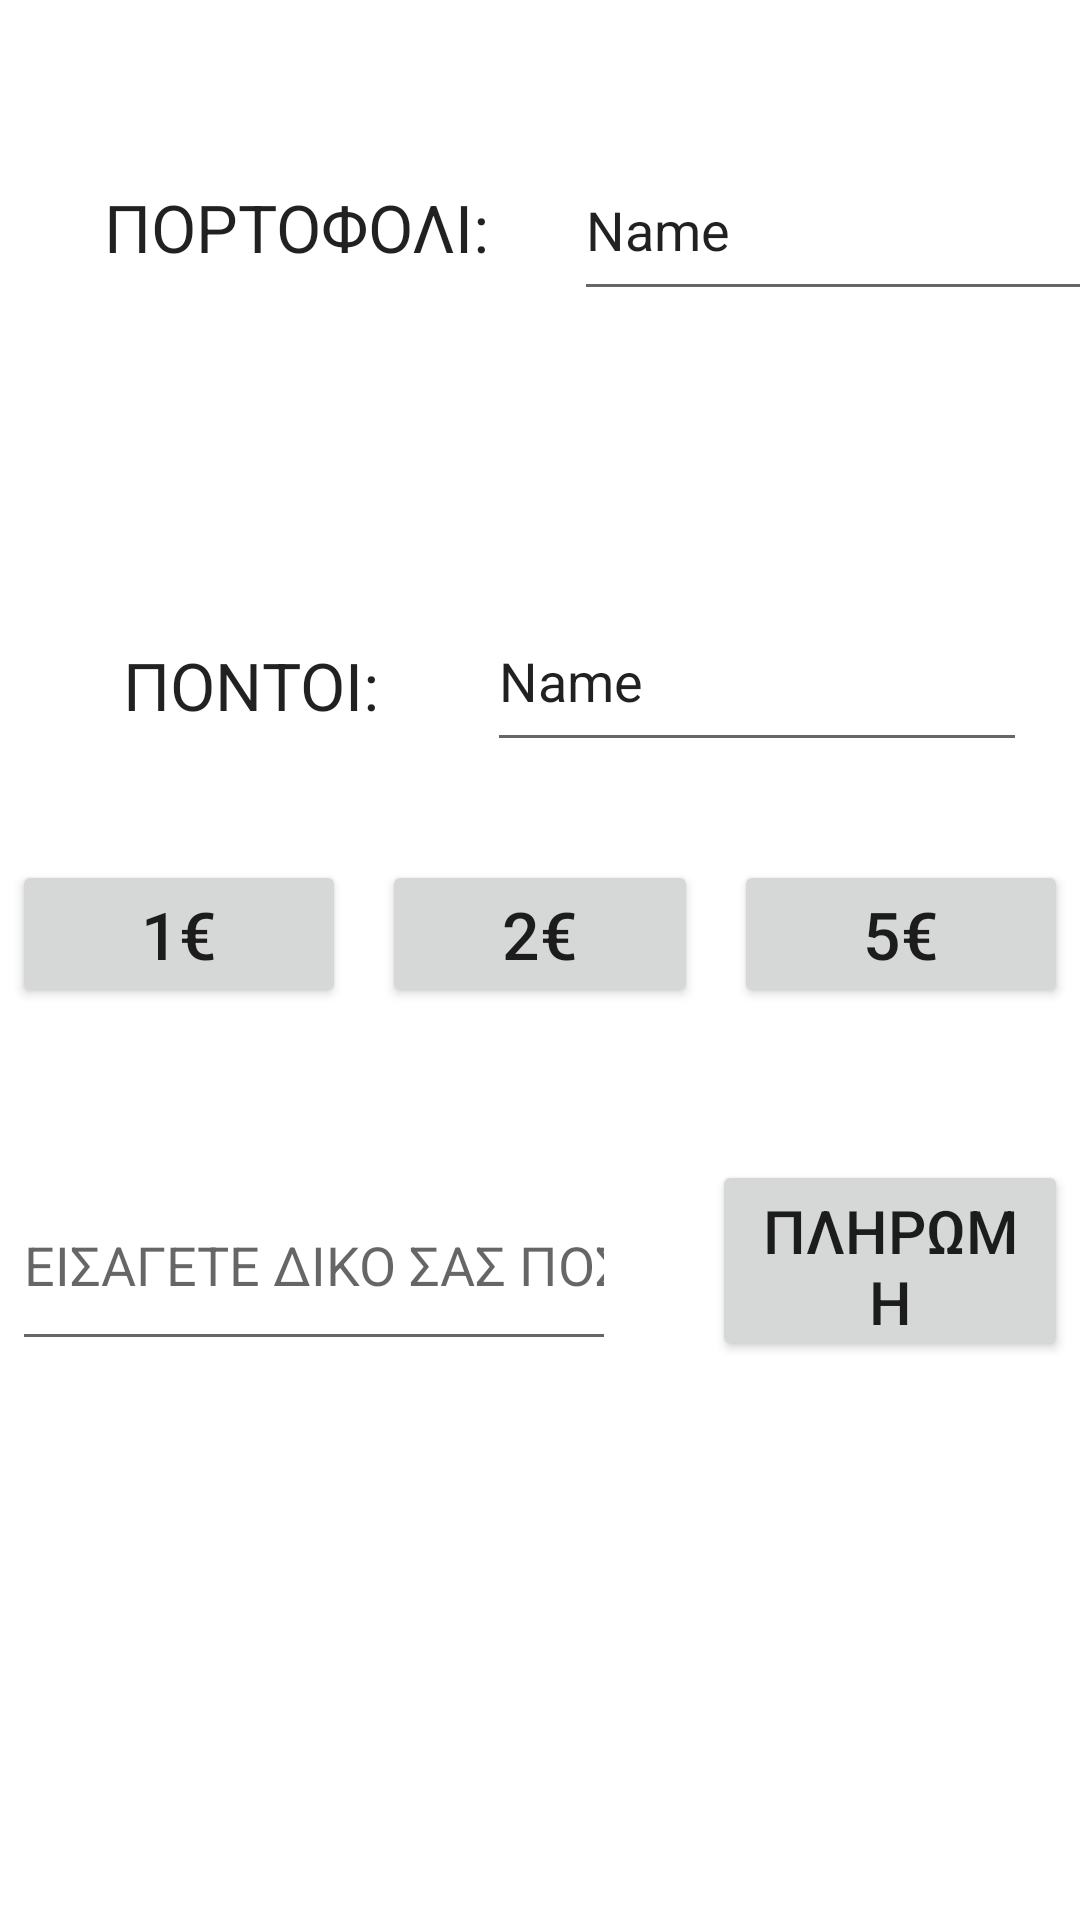

Reconstruct the res/layout file that produces this screen, plus the resources it refers to.
<!-- AndroidManifest.xml: application theme Theme.PIDThessTransport -->
<!-- res/layout/fragment_balance.xml -->
<?xml version="1.0" encoding="utf-8"?>
<FrameLayout xmlns:android="http://schemas.android.com/apk/res/android"
    xmlns:app="http://schemas.android.com/apk/res-auto"
    xmlns:tools="http://schemas.android.com/tools"
    android:layout_width="match_parent"
    android:layout_height="match_parent"
    tools:context=".BalanceFragment">

    
    <androidx.constraintlayout.widget.ConstraintLayout
        android:layout_width="match_parent"
        android:layout_height="match_parent">

        <TextView
            android:id="@+id/textView5"
            android:layout_width="wrap_content"
            android:layout_height="wrap_content"
            android:text="ΠΟΡΤΟΦΟΛΙ:"

            android:fontFamily="sans-serif"
            android:textAppearance="@style/TextAppearance.AppCompat.Body1"
            android:textSize="22sp"
            app:layout_constraintBottom_toBottomOf="parent"
            app:layout_constraintEnd_toEndOf="parent"
            app:layout_constraintHorizontal_bias="0.15"
            app:layout_constraintStart_toStartOf="parent"
            app:layout_constraintTop_toTopOf="parent"
            app:layout_constraintVertical_bias="0.100000024" />

        <EditText

            android:id="@+id/editText_wallet"
            android:layout_width="180dp"
            android:layout_height="57dp"
            android:layout_marginStart="28dp"
            android:ems="10"
            android:inputType="textPersonName"
            android:text="Name"
            app:layout_constraintBottom_toBottomOf="parent"
            app:layout_constraintEnd_toEndOf="parent"
            app:layout_constraintHorizontal_bias="0.0"
            app:layout_constraintStart_toEndOf="@+id/textView5"
            app:layout_constraintTop_toTopOf="parent"
            app:layout_constraintVertical_bias="0.08"
            android:hint="0.0"/>

        <TextView
            android:id="@+id/textView6"
            android:layout_width="wrap_content"
            android:layout_height="wrap_content"


            android:fontFamily="sans-serif"
            android:text="ΠΟΝΤΟΙ:"
            android:textAppearance="@style/TextAppearance.AppCompat.Body1"
            android:textSize="22sp"
            app:layout_constraintBottom_toBottomOf="parent"
            app:layout_constraintEnd_toEndOf="parent"
            app:layout_constraintHorizontal_bias="0.15"
            app:layout_constraintStart_toStartOf="parent"
            app:layout_constraintTop_toTopOf="parent"
            app:layout_constraintVertical_bias="0.35000002" />

        <EditText
            android:hint="0.0"
            android:id="@+id/editText_points"
            android:layout_width="180dp"
            android:layout_height="57dp"
            android:layout_marginTop="7dp"
            android:ems="10"
            android:inputType="textPersonName"
            android:text="Name"
            app:layout_constraintBottom_toBottomOf="parent"
            app:layout_constraintEnd_toEndOf="parent"
            app:layout_constraintHorizontal_bias="0.67"
            app:layout_constraintStart_toEndOf="@+id/textView6"
            app:layout_constraintTop_toTopOf="parent"
            app:layout_constraintVertical_bias="0.32999998" />

        <LinearLayout
            android:id="@+id/linearLayout"
            android:layout_width="match_parent"
            android:layout_height="100sp"
            android:orientation="horizontal"
            app:layout_constraintBottom_toBottomOf="parent"
            app:layout_constraintEnd_toEndOf="parent"
            app:layout_constraintStart_toStartOf="parent"
            app:layout_constraintTop_toBottomOf="@+id/editText_points"
            app:layout_constraintVertical_bias="0.100000024"
            android:padding="4dp"

            >

            <Button
                android:id="@+id/button_euro1"
                android:layout_width="match_parent"
                android:layout_height="wrap_content"
                android:text="1€"
                android:layout_weight="1"
                android:layout_marginRight="6sp"
                android:textSize="22sp"

                />

            <Button
                android:id="@+id/button_euro2"
                android:layout_width="match_parent"
                android:layout_height="wrap_content"
                android:layout_weight="1"
                android:layout_marginRight="6sp"
                android:layout_marginLeft="6sp"
                android:textSize="22sp"
                android:text="2€" />

            <Button
                android:id="@+id/button_euro5"
                android:layout_width="match_parent"
                android:layout_height="wrap_content"
                android:layout_marginLeft="6sp"
                android:layout_weight="1"
                android:textSize="22sp"
                android:text="5€" />
        </LinearLayout>

        <LinearLayout
            android:id="@+id/linearLayout2"
            android:layout_width="match_parent"
            android:layout_height="75dp"
            android:orientation="horizontal"
            android:padding="4dp"
            app:layout_constraintBottom_toBottomOf="parent"
            app:layout_constraintEnd_toEndOf="parent"
            app:layout_constraintStart_toStartOf="parent"
            app:layout_constraintTop_toBottomOf="@+id/linearLayout"
            app:layout_constraintVertical_bias="0.0"

            >

            <EditText
                android:id="@+id/editText_custom_amount"
                android:layout_width="wrap_content"
                android:layout_height="match_parent"
                android:layout_weight="2"
                android:ems="10"
                android:hint="ΕΙΣΑΓΕΤΕ ΔΙΚΟ ΣΑΣ ΠΟΣΟ"
                android:inputType="numberDecimal"
                android:layout_marginRight="16dp"/>

            <Button
                android:layout_marginLeft="16dp"
                android:id="@+id/button_custom_euro"
                android:layout_width="wrap_content"
                android:layout_height="match_parent"
                android:layout_weight="1"
                android:textSize="20sp"
                android:text="ΠΛΗΡΩΜΗ" />
        </LinearLayout>
    </androidx.constraintlayout.widget.ConstraintLayout>

</FrameLayout>
<!-- resources referenced by this layout -->
<resources>
  <style name="Theme.PIDThessTransport" parent="Theme.MaterialComponents.DayNight.DarkActionBar">
          
          <item name="colorPrimary">@color/purple_500</item>
          <item name="colorPrimaryVariant">@color/purple_700</item>
          <item name="colorOnPrimary">@color/white</item>
          
          <item name="colorSecondary">@color/teal_200</item>
          <item name="colorSecondaryVariant">@color/teal_700</item>
          <item name="colorOnSecondary">@color/black</item>
          
          <item name="android:statusBarColor" tools:targetApi="l">?attr/colorPrimaryVariant</item>
          
      </style>
  <color name="purple_500">#FFC107</color>
  <color name="purple_700">#494315</color>
  <color name="white">#FFFFFFFF</color>
  <color name="teal_200">#7FE2E6</color>
  <color name="teal_700">#FF018786</color>
  <color name="black">#FF000000</color>
</resources>
